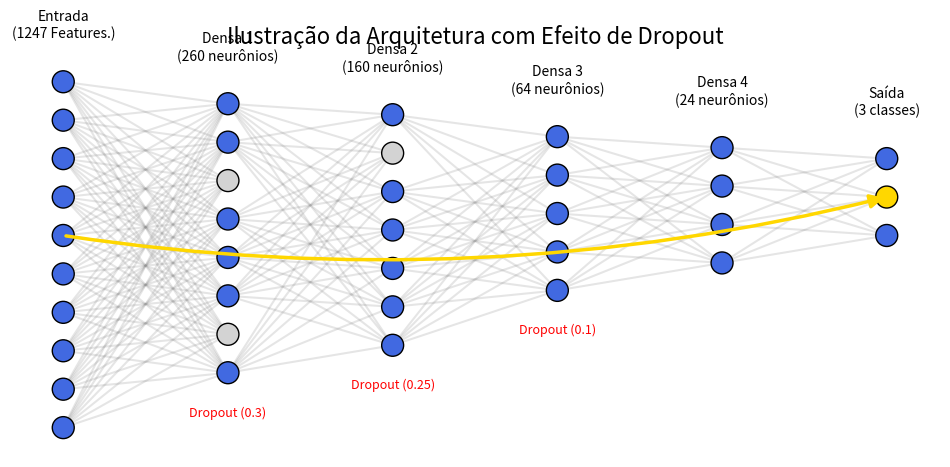

Reproduce this figure in Python.
import numpy as np
import matplotlib.pyplot as plt
from matplotlib.patches import Circle, FancyArrowPatch

# --- NOVO: Fixar a semente aleatória para resultados reproduzíveis ---
# Isso garante que a mesma imagem seja gerada toda vez que o código rodar.
np.random.seed(42)

fig, ax = plt.subplots(figsize=(12, 8))
ax.set_aspect('equal')
ax.set_axis_off()

layer_specs = [
    ('Entrada\n(1247 Features.)', 10, 0),
    ('Densa 1\n(260 neurônios)', 8, 0.3),
    ('Densa 2\n(160 neurônios)', 7, 0.25),
    ('Densa 3\n(64 neurônios)', 5, 0.1),
    ('Densa 4\n(24 neurônios)', 4, 0),
    ('Saída\n(3 classes)', 3, 0)
]
n_layers = len(layer_specs)
layer_spacing = 3.0
neuron_radius = 0.2


# --- ETAPA 1: Determinar quais neurônios serão "desligados" pelo dropout ---
dropped_neurons = {}
for i, (_, n_neurons, dropout_rate) in enumerate(layer_specs):
    if dropout_rate > 0:
        # Calcula o número de neurônios a serem desligados
        n_to_drop = int(n_neurons * dropout_rate)
        # Escolhe aleatoriamente os índices dos neurônios a serem desligados
        dropped_indices = np.random.choice(range(n_neurons), n_to_drop, replace=False)
        dropped_neurons[i] = dropped_indices


# --- ETAPA 2: Desenhar os neurônios, marcando visualmente os que foram "desligados" ---
neuron_positions = []
for i, (name, n_neurons, dropout_rate) in enumerate(layer_specs):
    x = i * layer_spacing
    layer_pos = []
    y_start = - (n_neurons - 1) / 2.0
    
    # Pega a lista de neurônios desligados para esta camada (ou uma lista vazia se não houver dropout)
    dropped_indices_in_layer = dropped_neurons.get(i, [])

    for j in range(n_neurons):
        y = y_start + j * 0.7
        
        color = 'royalblue'
        
        # Se o neurônio atual está na lista de desligados, muda sua cor
        if j in dropped_indices_in_layer:
            color = '#d3d3d3' # Cinza claro para neurônio inativo
        
        # Lógica para colorir a saída (permanece a mesma)
        if i == n_layers - 1 and j == 1: 
            color = 'gold'

        neuron = Circle((x, y), neuron_radius, facecolor=color, edgecolor='black', zorder=4)
        ax.add_patch(neuron)
        layer_pos.append((x, y))
        
    neuron_positions.append(layer_pos)
    ax.text(x, y + 0.8, name, ha='center', fontsize=10)
    if dropout_rate > 0:
        ax.text(x, y_start - 0.8, f'Dropout ({dropout_rate})', ha='center', fontsize=9, style='italic', color='red')


# --- ETAPA 3: Desenhar as conexões, pulando as dos neurônios "desligados" ---
for i in range(n_layers - 1):
    # Pega a lista de neurônios desligados na camada de ORIGEM (i)
    dropped_indices_in_layer = dropped_neurons.get(i, [])
    
    # 'enumerate' nos dá o índice 'j' de cada neurônio de origem
    for j, (x1, y1) in enumerate(neuron_positions[i]):
        
        # Se o neurônio de origem (j) foi desligado, pula para o próximo com 'continue'
        if j in dropped_indices_in_layer:
            continue # Não desenha NENHUMA conexão saindo deste neurônio
        
        for x2, y2 in neuron_positions[i + 1]:
            ax.plot([x1, x2], [y1, y2], color='gray', alpha=0.2, zorder=1)
            
# A seta destacada pode ser removida ou mantida para indicar o fluxo principal
# Vamos mantê-la para mostrar o caminho do resultado final.
start_node = neuron_positions[0][len(neuron_positions[0]) // 2]
end_node = neuron_positions[-1][1] 
arrow = FancyArrowPatch(start_node, end_node,
                        connectionstyle="arc3,rad=0.1",
                        color="gold",
                        arrowstyle="-|>",
                        mutation_scale=20,
                        linewidth=2.5,
                        zorder=5)
ax.add_patch(arrow)

ax.autoscale_view()
plt.title("Ilustração da Arquitetura com Efeito de Dropout", fontsize=16)
plt.savefig("arquitetura_com_dropout.png", dpi=300, bbox_inches='tight')

print("\n=======================================================")
print("  Ilustração com Dropout salva como 'arquitetura_com_dropout.png'")
print("=======================================================")
